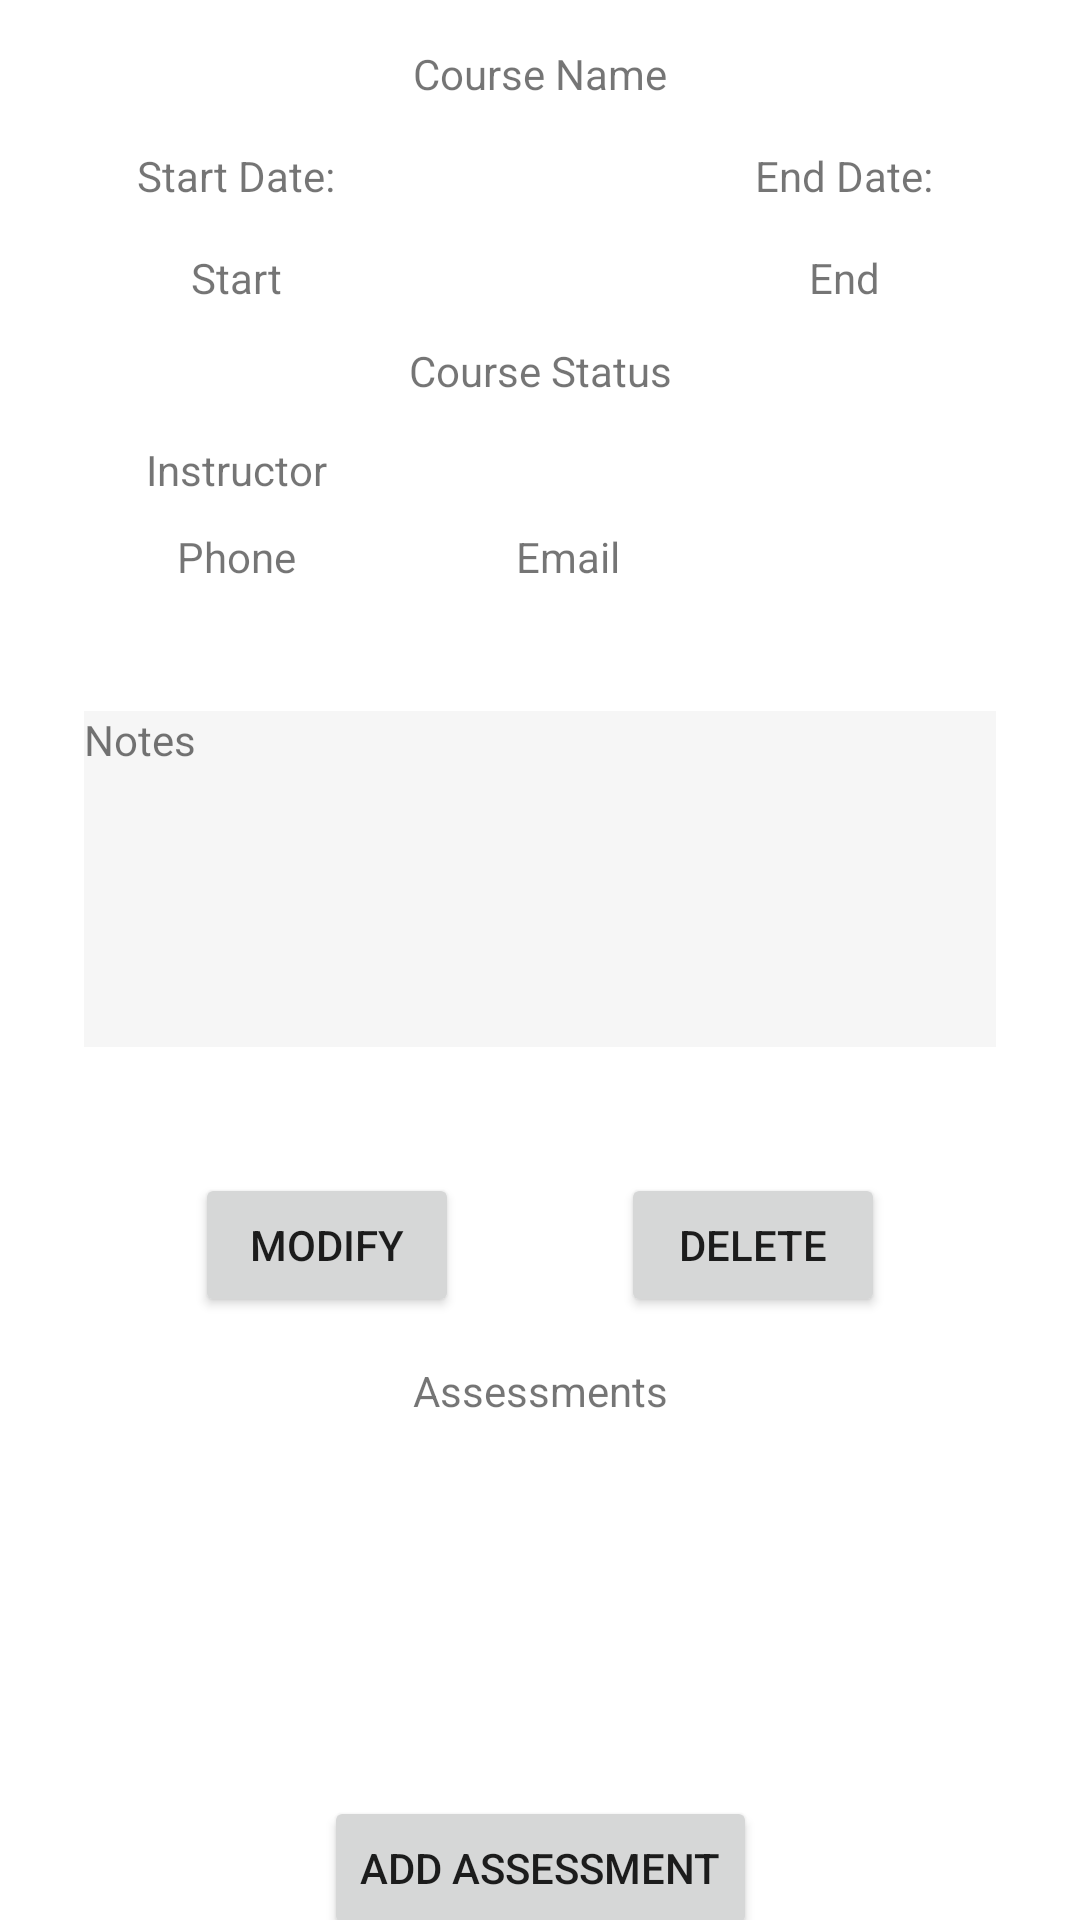

This screen was rendered from an Android layout file. Write that file and the resources it references.
<!-- AndroidManifest.xml: application theme Theme.Nguyenpeter_C196 -->
<!-- res/layout/detail_course.xml -->
<?xml version="1.0" encoding="utf-8"?>
<androidx.constraintlayout.widget.ConstraintLayout xmlns:android="http://schemas.android.com/apk/res/android"
    xmlns:app="http://schemas.android.com/apk/res-auto"
    xmlns:tools="http://schemas.android.com/tools"
    android:layout_width="match_parent"
    android:layout_height="match_parent"
    tools:context=".CourseDetail">

    <TextView
        android:id="@+id/detailCourseName"
        android:layout_width="wrap_content"
        android:layout_height="wrap_content"
        android:layout_marginTop="15dp"
        android:text="Course Name"
        app:layout_constraintEnd_toEndOf="parent"
        app:layout_constraintStart_toStartOf="parent"
        app:layout_constraintTop_toTopOf="parent" />

    <TextView
        android:id="@+id/detailCourseStartLabel"
        android:layout_width="wrap_content"
        android:layout_height="wrap_content"
        android:layout_marginStart="20dp"
        android:layout_marginTop="15dp"
        android:text="Start Date:"
        app:layout_constraintEnd_toStartOf="@+id/detailCourseName"
        app:layout_constraintStart_toStartOf="parent"
        app:layout_constraintTop_toBottomOf="@+id/detailCourseName" />

    <TextView
        android:id="@+id/detailCourseEndLabel"
        android:layout_width="wrap_content"
        android:layout_height="wrap_content"
        android:layout_marginEnd="20dp"
        android:layout_marginTop="15dp"
        android:text="End Date:"
        app:layout_constraintEnd_toEndOf="parent"
        app:layout_constraintStart_toEndOf="@+id/detailCourseName"
        app:layout_constraintTop_toBottomOf="@+id/detailCourseName" />

    <TextView
        android:id="@+id/detailCourseStartDate"
        android:layout_width="wrap_content"
        android:layout_height="wrap_content"
        android:layout_marginTop="15dp"
        android:text="Start"
        app:layout_constraintEnd_toEndOf="@+id/detailCourseStartLabel"
        app:layout_constraintStart_toStartOf="@+id/detailCourseStartLabel"
        app:layout_constraintTop_toBottomOf="@+id/detailCourseStartLabel" />

    <TextView
        android:id="@+id/detailCourseEndDate"
        android:layout_width="wrap_content"
        android:layout_height="wrap_content"
        android:layout_marginTop="15dp"
        android:text="End"
        app:layout_constraintEnd_toEndOf="@+id/detailCourseEndLabel"
        app:layout_constraintStart_toStartOf="@+id/detailCourseEndLabel"
        app:layout_constraintTop_toBottomOf="@+id/detailCourseEndLabel" />

    <Button
        android:id="@+id/buttonModifyCourse"
        android:layout_width="wrap_content"
        android:layout_height="wrap_content"
        android:layout_marginStart="65dp"
        android:layout_marginBottom="15dp"
        android:onClick="onModifyCourse"
        android:text="Modify"
        app:layout_constraintBottom_toTopOf="@+id/assessmentListLabel"
        app:layout_constraintStart_toStartOf="parent" />

    <androidx.recyclerview.widget.RecyclerView
        android:id="@+id/course_detail_recycler"
        android:layout_width="378dp"
        android:layout_height="157dp"
        android:layout_marginBottom="50dp"
        android:layout_marginTop="-10dp"
        app:layout_constraintBottom_toBottomOf="parent"
        app:layout_constraintEnd_toEndOf="parent"
        app:layout_constraintHorizontal_bias="0.516"
        app:layout_constraintStart_toStartOf="parent"
        app:layout_constraintTop_toBottomOf="@+id/assessmentListLabel" />

    <TextView
        android:id="@+id/assessmentListLabel"
        android:layout_width="wrap_content"
        android:layout_height="wrap_content"
        android:layout_marginTop="420dp"
        android:text="Assessments"
        app:layout_constraintEnd_toEndOf="parent"
        app:layout_constraintStart_toStartOf="parent"
        app:layout_constraintTop_toBottomOf="@+id/detailCourseName" />

    <Button
        android:id="@+id/buttonDeleteCourse"
        android:layout_width="wrap_content"
        android:layout_height="wrap_content"
        android:layout_marginEnd="65dp"
        android:layout_marginBottom="15dp"
        android:onClick="onDeleteCourse"
        android:text="Delete"
        app:layout_constraintBottom_toTopOf="@+id/assessmentListLabel"
        app:layout_constraintEnd_toEndOf="parent" />

    <Button
        android:id="@+id/addAssessmentButton"
        android:layout_width="wrap_content"
        android:layout_height="wrap_content"
        android:onClick="onAddAssessment"
        android:text="Add Assessment"
        app:layout_constraintBottom_toBottomOf="parent"
        app:layout_constraintEnd_toEndOf="parent"
        app:layout_constraintStart_toStartOf="parent"
        app:layout_constraintTop_toBottomOf="@+id/course_detail_recycler" />

    <TextView
        android:id="@+id/detail_course_status"
        android:layout_width="wrap_content"
        android:layout_height="wrap_content"
        android:layout_marginTop="80dp"
        android:text="Course Status"
        app:layout_constraintEnd_toEndOf="@+id/detailCourseName"
        app:layout_constraintStart_toStartOf="@+id/detailCourseName"
        app:layout_constraintTop_toBottomOf="@+id/detailCourseName" />

    <TextView
        android:id="@+id/detail_course_instructor"
        android:layout_width="wrap_content"
        android:layout_height="wrap_content"
        android:layout_marginTop="45dp"
        android:text="Instructor"
        app:layout_constraintEnd_toEndOf="@+id/detailCourseStartLabel"
        app:layout_constraintStart_toStartOf="@+id/detailCourseStartLabel"
        app:layout_constraintTop_toBottomOf="@+id/detailCourseStartDate" />

    <TextView
        android:id="@+id/detail_course_instructor_phone"
        android:layout_width="wrap_content"
        android:layout_height="wrap_content"
        android:layout_marginTop="10dp"
        android:text="Phone"
        app:layout_constraintEnd_toEndOf="@+id/detail_course_instructor"
        app:layout_constraintStart_toStartOf="@+id/detail_course_instructor"
        app:layout_constraintTop_toBottomOf="@+id/detail_course_instructor" />

    <TextView
        android:id="@+id/detail_course_instructor_email"
        android:layout_width="wrap_content"
        android:layout_height="wrap_content"
        android:layout_marginEnd="80dp"
        android:text="Email"
        app:layout_constraintBottom_toBottomOf="@+id/detail_course_instructor_phone"
        app:layout_constraintEnd_toEndOf="parent"
        app:layout_constraintStart_toEndOf="@+id/detail_course_instructor_phone" />

    <TextView
        android:id="@+id/detail_course_note"
        android:layout_width="304dp"
        android:layout_height="112dp"
        android:background="#F6F6F6"
        android:shadowColor="#7A7A7A"
        android:text="Notes"
        app:layout_constraintBottom_toTopOf="@+id/buttonModifyCourse"
        app:layout_constraintEnd_toEndOf="parent"
        app:layout_constraintStart_toStartOf="parent"
        app:layout_constraintTop_toBottomOf="@+id/detail_course_instructor_email" />
</androidx.constraintlayout.widget.ConstraintLayout>
<!-- resources referenced by this layout -->
<resources>
  <style name="Theme.Nguyenpeter_C196" parent="Theme.MaterialComponents.DayNight.DarkActionBar">
          
          <item name="colorPrimary">@color/default_blue</item>
          <item name="colorPrimaryVariant">@color/default_blue</item>
          <item name="colorOnPrimary">@color/white</item>
          
          <item name="colorSecondary">@color/teal_200</item>
          <item name="colorSecondaryVariant">@color/teal_700</item>
          <item name="colorOnSecondary">@color/black</item>
          
          <item name="android:statusBarColor">?attr/colorPrimaryVariant</item>
          
      </style>
  <color name="default_blue">#FF2196F3</color>
  <color name="white">#FFFFFFFF</color>
  <color name="teal_200">#FF03DAC5</color>
  <color name="teal_700">#FF018786</color>
  <color name="black">#FF000000</color>
</resources>
